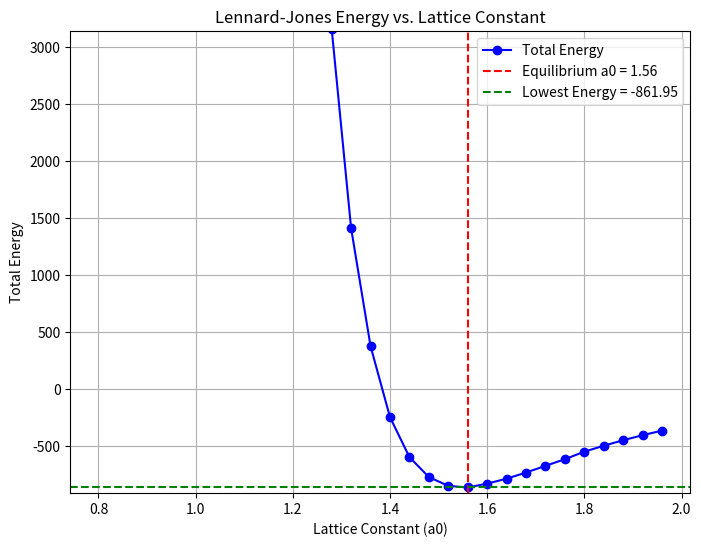

Recreate this plot in Python.
import numpy as np
import matplotlib.pyplot as plt
from mpl_toolkits.mplot3d import Axes3D

def lj_potential(r):
    if r <= 0:
        raise ValueError("Distance 'r' must be positive.")
    return 4 * ((1 / r)**12 - (1 / r)**6)  #to assume; epsilon = sigma = 1

def gen_fcc(a0,n):
    basis = np.array([
        [0, 0, 0],
        [0.5, 0.5, 0],
        [0.5, 0, 0.5],
        [0, 0.5, 0.5]
    ])
    # Creating lattice positions by repeating basis vectors
    pos = []
    for i in range(n):
        for j in range(n):
            for k in range(n):
                l_point = np.array([i, j, k])
                for b in basis:
                    pos.append((l_point + b) * a0)
    return np.array(pos)

def visualize_fcc_lattice(positions, a):
    """Visualize FCC lattice using a 3D scatter plot."""
    fig = plt.figure()
    ax = fig.add_subplot(111, projection='3d')
    ax.scatter(positions[:, 0], positions[:, 1], positions[:, 2], c='b', marker='o')

    # Set plot limits
    ax.set_xlim([0, a])
    ax.set_ylim([0, a])
    ax.set_zlim([0, a])

    # Label axes
    ax.set_xlabel('X')
    ax.set_ylabel('Y')
    ax.set_zlabel('Z')
    plt.title('FCC Lattice Structure')
    plt.show()

def min_image_dist(r1,r2,l):
    #Calculating minimum image distance between two points r1 and r2 considering PBC.
    #l: length of cubic box (a * n).
    diff = r1 - r2
    diff = diff - l*np.round(diff/l)
    return np.linalg.norm(diff)

def cal_TE(a0,n,rc):
    a= a0*n
    pos = gen_fcc(a0,n)
    total_energy = 0.0
    n_atoms = len(pos)

    for i in range(n_atoms):
        for j in range(i+1,n_atoms):
            r = min_image_dist(pos[i],pos[j],a)
            if r < rc:
                total_energy += lj_potential(r)

    return total_energy

def min_energy(a0_i,a0_f,a0_s,n,rc):
    lattice_const = np.arange(a0_i,a0_f,a0_s)
    energies = []

#calculating energies for different lattice constants to find min
    for a0 in lattice_const:
        energy = cal_TE(a0,n,rc)
        energies.append(energy)
        print(f"Lattice Constant (a0): {a0:.2f}, Total Energy: {energy:.4f}")
        
    min_energy = min(energies)
    optimal_a0 = lattice_const[energies.index(min_energy)]

    plt.figure(figsize=(8, 6))
    plt.plot(lattice_const, energies, marker='o', color='b', label='Total Energy')
    plt.xlabel("Lattice Constant (a0)")
    plt.ylabel("Total Energy")
    plt.title("Lennard-Jones Energy vs. Lattice Constant")

    y_min = min_energy - 50 # Adjust lower bound close to min energy
    y_max = min_energy + 4000  # Adjust upper bound close to min energy
    plt.ylim([y_min, y_max])
    
    plt.axvline(optimal_a0, color='r', linestyle='--', label=f'Equilibrium a0 = {optimal_a0:.2f}')
    plt.axhline(min_energy, color='g', linestyle='--', label=f'Lowest Energy = {min_energy:.2f}')
    plt.legend()
    plt.grid()
    plt.show()

    return optimal_a0, min_energy

#Input parameters
a0_i = 0.8
a0_f = 2.0
a0_s = 0.04
n = 3
rc = 2.5

optimal_a0, lowest_energy = min_energy(a0_i, a0_f, a0_s, n, rc)

print(f"Equilibrium lattice constant (a0) for minimum energy: {optimal_a0}")
print(f"Minimum energy: {lowest_energy}")